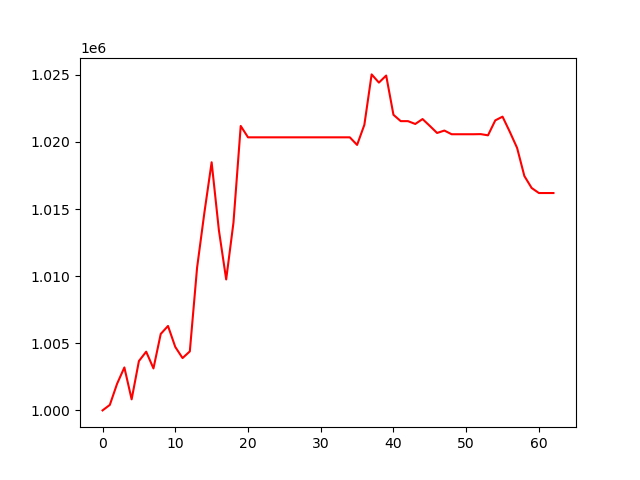

Source data for this figure (header and first rows):
, 0
0, 1000000
1, 1000410
2, 1001985
3, 1003200
4, 1000824
5, 1003677
6, 1004373
7, 1003127
8, 1005695
9, 1006290
10, 1004728
11, 1003899
12, 1004396
13, 1010639
14, 1014719
15, 1018485
16, 1013412
17, 1009758
18, 1013985
19, 1021191
20, 1020344
21, 1020344
22, 1020344
23, 1020344
24, 1020344
25, 1020344
26, 1020344
27, 1020344
28, 1020344
29, 1020344
30, 1020344
31, 1020344
32, 1020344
33, 1020344
34, 1020344
35, 1019779
36, 1021275
37, 1025033
38, 1024422
39, 1024947
40, 1022023
41, 1021550
42, 1021550
43, 1021339
44, 1021706
45, 1021194
46, 1020668
47, 1020848
48, 1020574
49, 1020574
50, 1020574
51, 1020574
52, 1020584
53, 1020494
54, 1021607
55, 1021885
56, 1020752
57, 1019556
58, 1017462
59, 1016571
... 3 more rows
